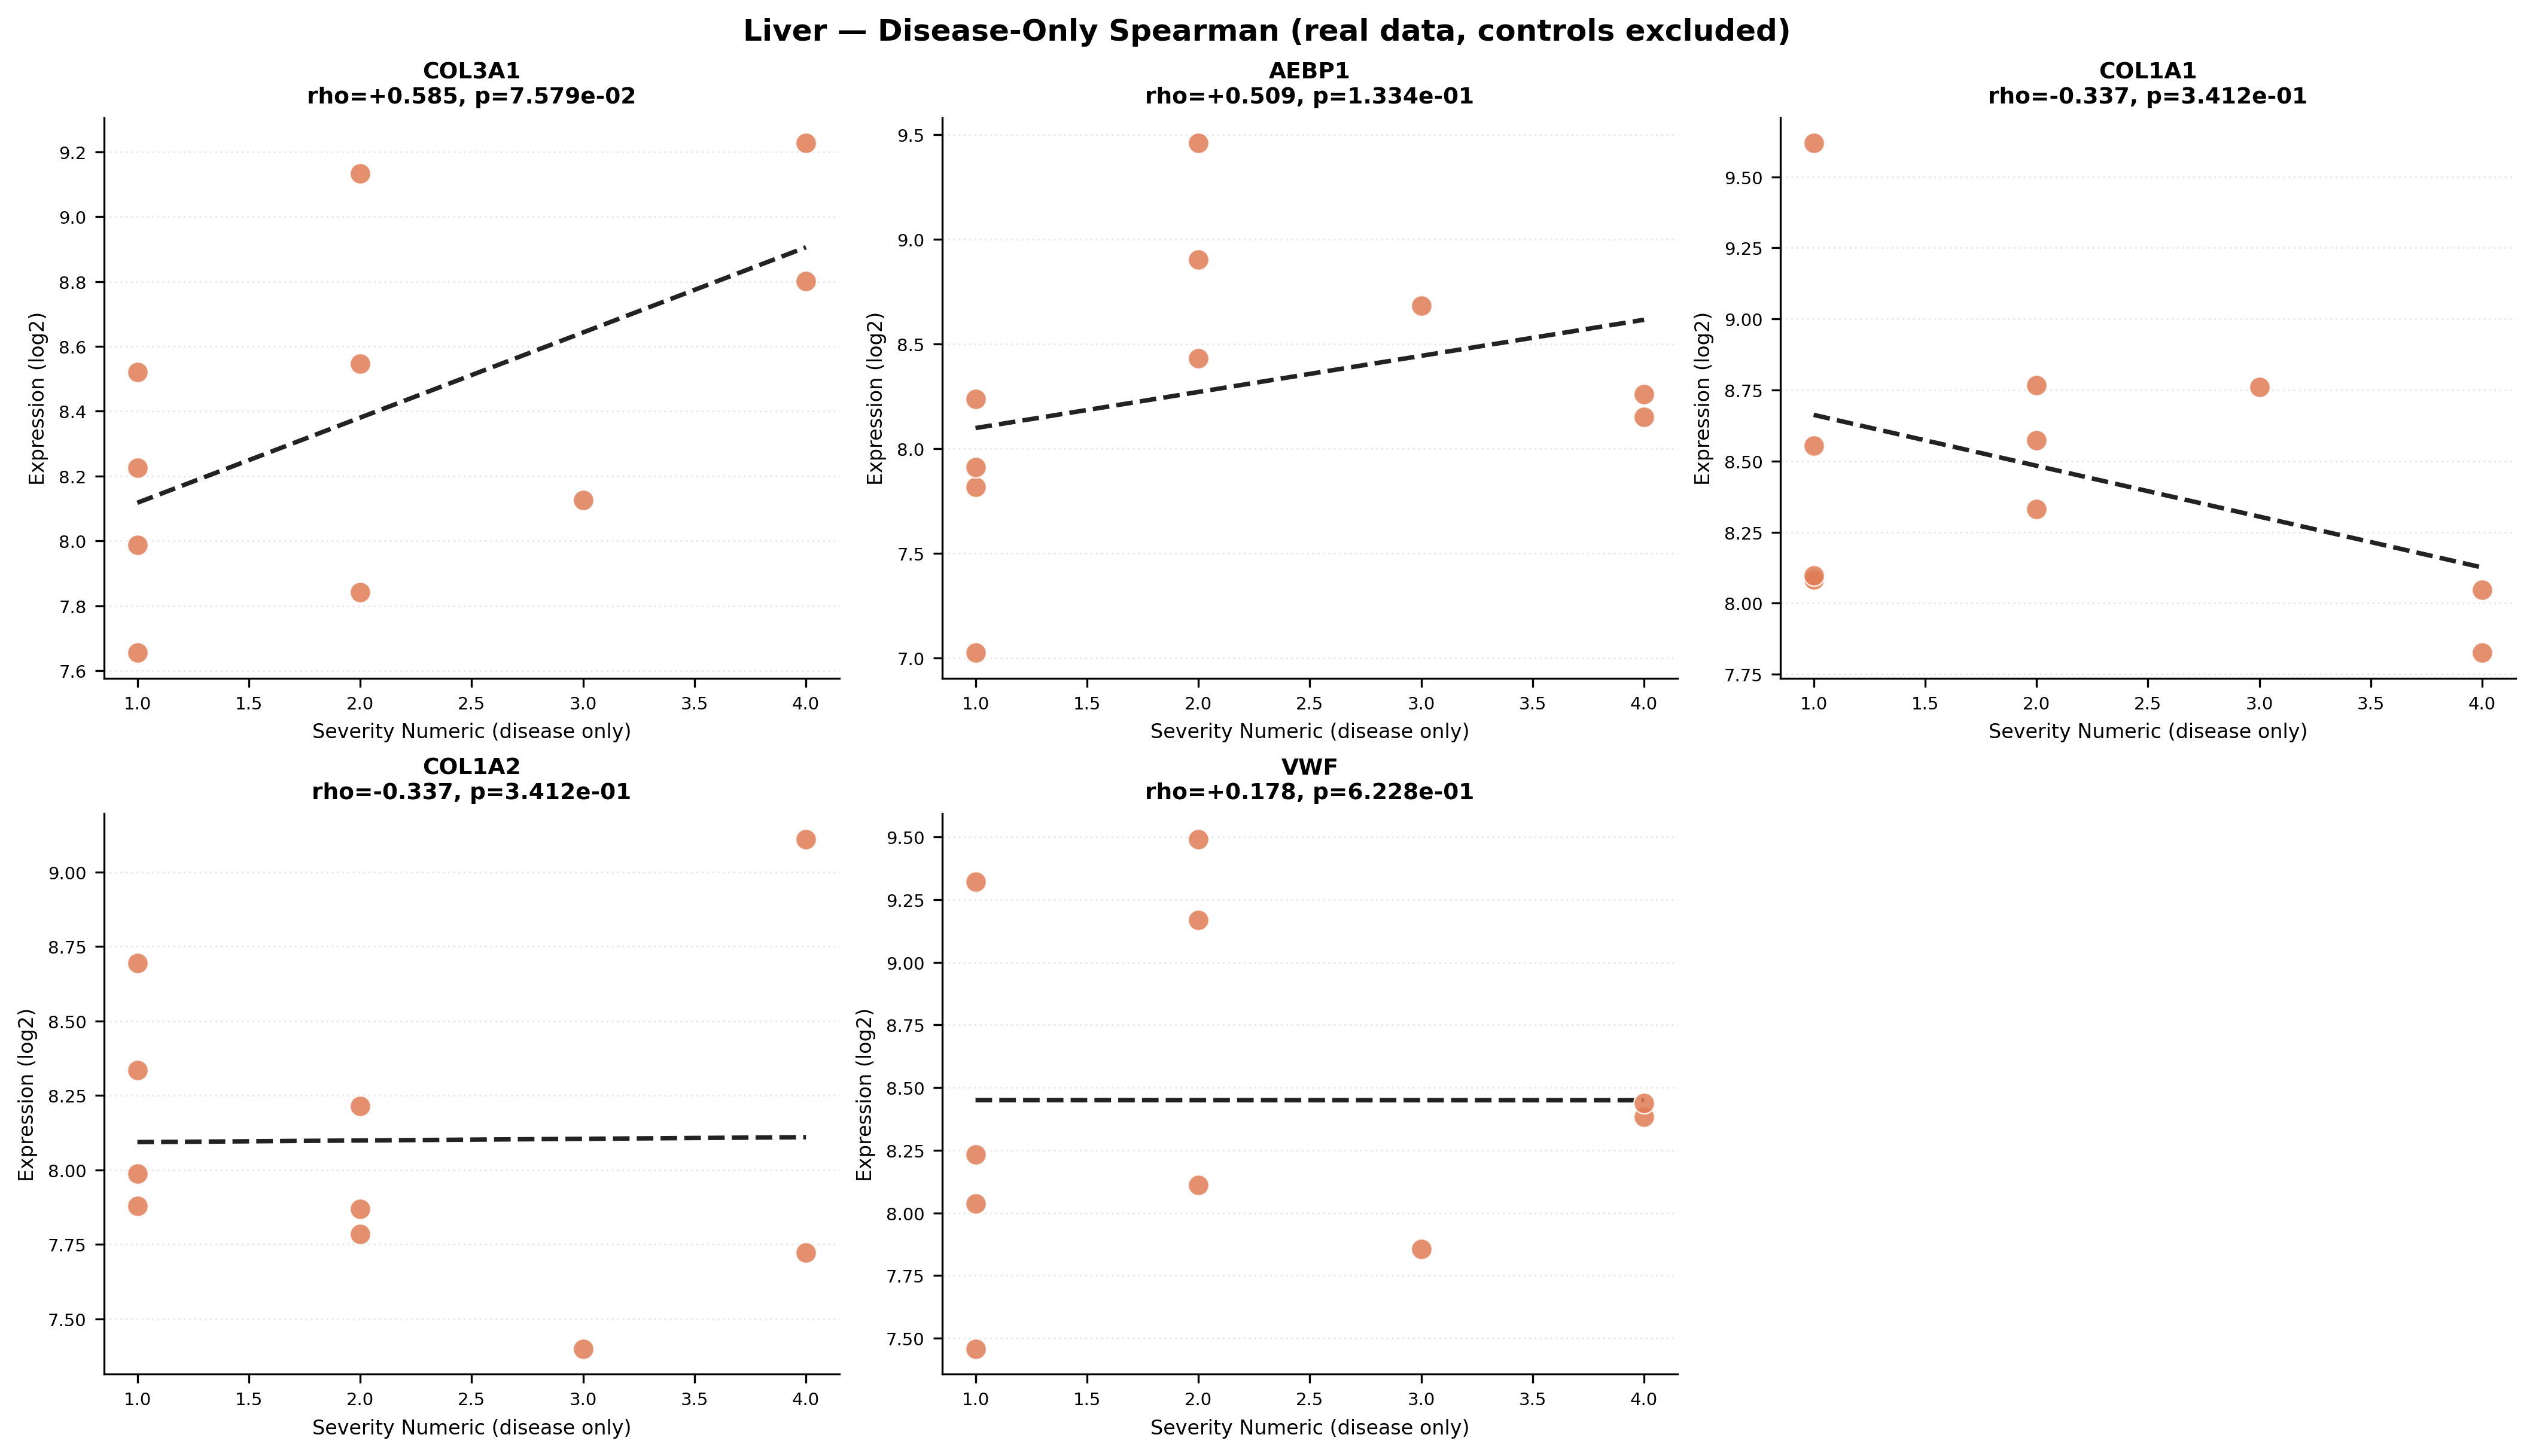

Data behind this chart, as committed beside it:
gene, spearman_rho, p_value, significant, organ
COL3A1, 0.5848, 0.07579, False, liver
AEBP1, 0.5085, 0.1334, False, liver
COL1A1, -0.3369, 0.3412, False, liver
COL1A2, -0.3369, 0.3412, False, liver
VWF, 0.178, 0.6228, False, liver
